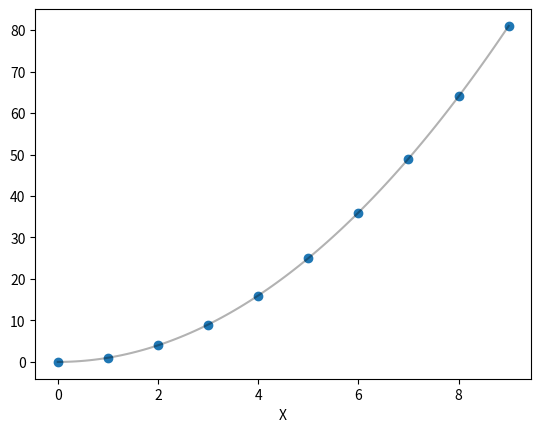
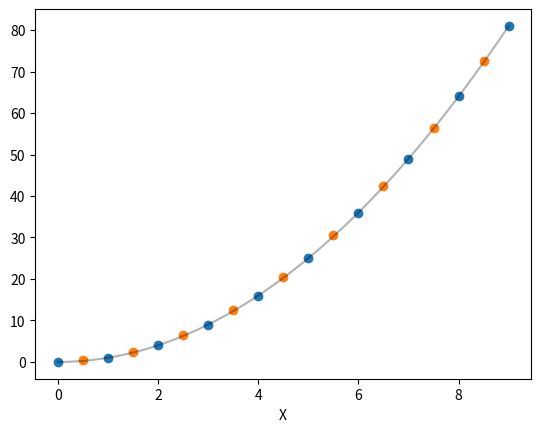
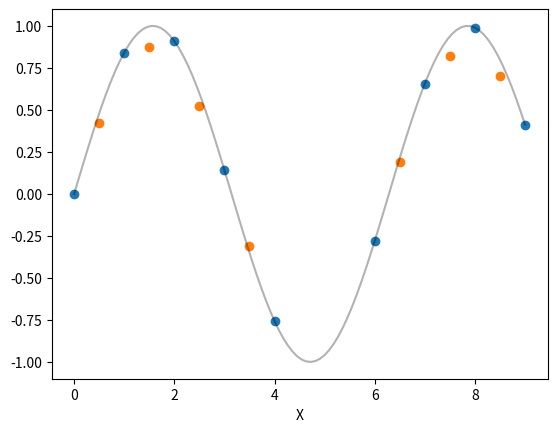
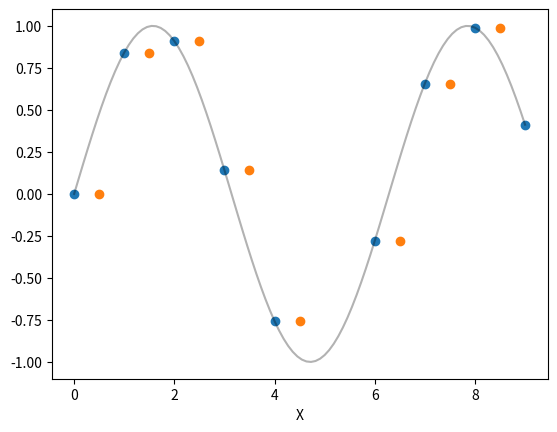

These charts were generated, in order, by the following Python code: (Note: this script raises an exception after producing the figures.)
# %% 一次元データの補間
import numpy as np
import matplotlib.pyplot as plt


# データ生成関数
def func_1D(x):
    return x**2


# 描画関数
def show_data_1D(func, *args):
    fig = plt.figure()
    ax = fig.add_subplot(111)
    func_x = np.linspace(0, 9, 100)
    ax.plot(func_x, func(func_x), color="black", alpha=0.3)
    for arg in args:
        ax.scatter(arg[0], arg[1])
    ax.set_xlabel("X")
    plt.show()


x = np.linspace(0, 9, 10)
data = func_1D(x)

show_data_1D(func_1D, (x, data))

# %% RegularGridInterpolator
from scipy.interpolate import RegularGridInterpolator

interp = RegularGridInterpolator((x,), data)

# %% 補間の実行
x2 = np.array([i + 0.5 for i in range(9)])
data2 = interp(x2)

show_data_1D(func_1D, (x, data), (x2, data2))


# %% sin関数の場合
def calc_RMSD_1D(func, x, interpolated_data):
    true_data = func(x)
    temp = sum(
        [(true_data[i] - interpolated_data[i]) ** 2 for i in range(len(true_data))]
    )
    return np.sqrt(temp / len(true_data))


data = np.sin(x)
data[5] = np.nan
interp = RegularGridInterpolator((x,), data)  # method = "linear"
data2 = interp(x2)

show_data_1D(np.sin, (x, data), (x2, data2))
print("RMSD(linear):", calc_RMSD_1D(np.sin, x2, data2))

# %% methodの変更
interp.method = "nearest"
data2 = interp(x2)
show_data_1D(np.sin, (x, data), (x2, data2))
print("RMSD(nearest):", calc_RMSD_1D(np.sin, x2, data2))

interp.method = "slinear"
data2 = interp(x2)
show_data_1D(np.sin, (x, data), (x2, data2))
print("RMSD(slinear):", calc_RMSD_1D(np.sin, x2, data2))

interp.method = "cubic"
data2 = interp(x2)
show_data_1D(np.sin, (x, data), (x2, data2))
print("RMSD(cubic):", calc_RMSD_1D(np.sin, x2, data2))

interp.method = "quintic"
data2 = interp(x2)
show_data_1D(np.sin, (x, data), (x2, data2))
print("RMSD(quintic):", calc_RMSD_1D(np.sin, x2, data2))

# %% 三次元データの補間
from mpl_toolkits.mplot3d import Axes3D


# データ生成関数
def func_3D(x, y, z):
    return x**3 + y**2 + z


# 描画
def show_data_3D(*args):
    fig = plt.figure()
    ax = fig.add_subplot(111, projection="3d")
    ax.set_box_aspect((1, 1, 1))
    sc = ax.scatter(args[0][0], args[0][1], args[0][2], c=args[0][3], cmap="jet")
    for arg in args[1:]:
        ax.scatter(arg[0], arg[1], arg[2], c=arg[3], cmap="jet")
    ax.view_init(elev=10, azim=85)
    ax.set_xlabel("X")
    ax.set_ylabel("Y")
    ax.set_zlabel("Z")
    plt.colorbar(sc)
    plt.show()


x = y = z = np.linspace(0, 5, 6)
xg, yg, zg = np.meshgrid(x, y, z, indexing="ij")
data = func_3D(xg, yg, zg)
print(data)

show_data_3D((xg, yg, zg, data))


# %% RegularGridInterpolatorによる補間
def calc_RMSD_3D(func, xg, yg, zg, interpolated_data):
    f_true_data = func(xg, yg, zg).flatten()
    f_interpolated_data = interpolated_data.flatten()
    temp = sum(
        [
            (f_true_data[i] - f_interpolated_data[i]) ** 2
            for i in range(len(f_true_data))
        ]
    )
    return np.sqrt(temp / len(f_true_data))


interp = RegularGridInterpolator((x, y, z), data)  # method = "linear"

x2 = y2 = z2 = np.array([i + 0.5 for i in range(5)])
xg2, yg2, zg2 = np.meshgrid(x2, y2, z2, indexing="ij")
data2 = interp((xg2, yg2, zg2))

show_data_3D((xg, yg, zg, data), (xg2, yg2, zg2, data2))
print("RMSD(linear):", calc_RMSD_3D(func_3D, xg2, yg2, zg2, data2))

# %% methodの変更
interp.method = "nearest"
data2 = interp((xg2, yg2, zg2))
show_data_3D((xg, yg, zg, data), (xg2, yg2, zg2, data2))
print("RMSD(nearest):", calc_RMSD_3D(func_3D, xg2, yg2, zg2, data2))

interp.method = "slinear"
data2 = interp((xg2, yg2, zg2))
show_data_3D((xg, yg, zg, data), (xg2, yg2, zg2, data2))
print("RMSD(slinear):", calc_RMSD_3D(func_3D, xg2, yg2, zg2, data2))

interp.method = "cubic"
data2 = interp((xg2, yg2, zg2))
show_data_3D((xg, yg, zg, data), (xg2, yg2, zg2, data2))
print("RMSD(cubic):", calc_RMSD_3D(func_3D, xg2, yg2, zg2, data2))

interp.method = "quintic"
data2 = interp((xg2, yg2, zg2))
show_data_3D((xg, yg, zg, data), (xg2, yg2, zg2, data2))
print("RMSD(quintic):", calc_RMSD_3D(func_3D, xg2, yg2, zg2, data2))
# %% 二次元データの補間
from mpl_toolkits.mplot3d import Axes3D


# データ生成関数
def func_2D(x, y):
    return x**3 + y**2


# 描画
def show_data_2D(*args):
    fig = plt.figure()
    ax = fig.add_subplot(111, projection="3d")
    ax.set_box_aspect((1, 1, 1))
    for arg in args:
        ax.scatter(arg[0], arg[1], arg[2])
    ax.view_init(elev=10, azim=85)
    ax.set_xlabel("X")
    ax.set_ylabel("Y")
    ax.set_zlabel("Z")
    plt.show()


x = y = np.linspace(0, 5, 6)
xg, yg = np.meshgrid(x, y)
data = func_2D(xg, yg)
print(xg)
print(yg)
print(data)

show_data_2D((xg, yg, data))

# %%
